Run: headless pygame with SDL's dummy video driver; simulated clock (each Clock.tick advances the game by its frame time, no real sleeping); random seed 0; keys injected as events and as key.get_pressed() state; no mouse input.
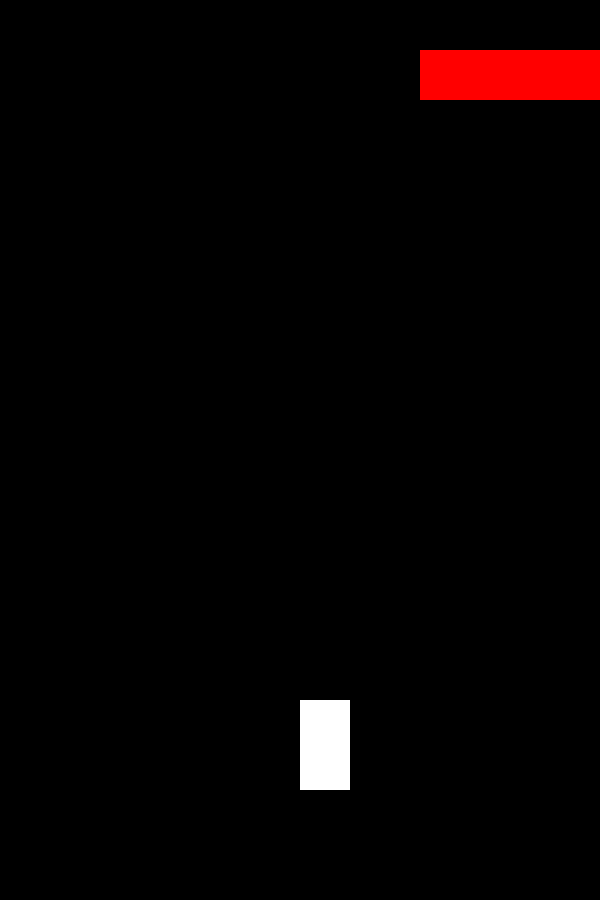
Frame 1 of 4 · flips 1–60 · no input
Frame 2 of 4 · flips 61–180 · tapped SPACE, RETURN · held RIGHT (→), D · screen unchanged from frame 1, image omitted
Frame 3 of 4 · flips 181–300 · held DOWN (↓), S · screen unchanged from frame 2, image omitted
Frame 4 of 4 · flips 301–420 · held LEFT (←), A, UP (↑), W · screen unchanged from frame 3, image omitted

The pygame program that drew these frames:

import pygame

# Определение цветов
BLACK = (0, 0, 0)
WHITE = (255, 255, 255)
RED = (255, 0, 0)

# Начальная установка
pygame.init()
screen = pygame.display.set_mode((600, 900))
clock = pygame.time.Clock()


class EnergyCharge(object):
    def __init__(self, x, y, width, height):
        self.x = x
        self.y = y
        self.width = width
        self.height = height
        self.color = RED

    def draw(self, surface):
        rect = pygame.Rect(self.x, self.y, self.width, self.height)
        pygame.draw.rect(surface, self.color, rect)


# # Создание спрайта энергетического заряда
# energy_charge = EnergyCharge(100, 100, 8, 35)


# Основной цикл игры
running = True
while running:
    for event in pygame.event.get():
        if event.type == pygame.QUIT:
            running = False

    screen.fill(BLACK)
    rect = pygame.Rect(600 - 180, 50, 180, 50)
    pygame.draw.rect(screen, 'Red', rect)
    rect = pygame.Rect(300, 700, 50, 90)
    pygame.draw.rect(screen, 'white', rect)

    pygame.display.flip()
    clock.tick(60)
